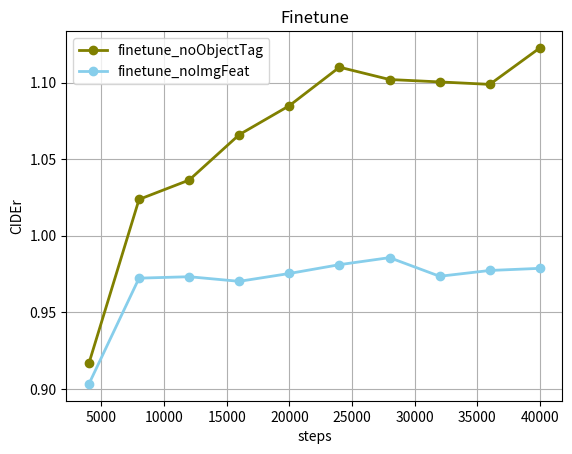

Write Python code to recreate this figure.
import matplotlib.pyplot as plt
import numpy as np
import pandas as pd


steps = [i* 4000 for i in range(1, 11)]
resCIDER_noLabel = [0.9167959223426917, 
                 1.0237224443519906, 
                 1.0363495280177946, 
                 1.0659786128213262, 
                 1.0848930718643104, 
                 1.1100207325786775, 
                 1.1019678298104678,
                 1.1004035438046056,
                 1.0987989587607652,
                 1.1225917796038314]
resCIDER_noImg = [0.9032794222,
                  0.9723122226,
                  0.9732555155,
                  0.9702411857,
                  0.9753644601578392,
                  0.981117484661295,
                  0.9857072192726355,
                  0.973542006490171,
                  0.9773295586842116,
                  0.9787185070027324]

resCIDER_noimg = [0.5*i for i in range(1, 11)]
df=pd.DataFrame({'steps': steps, 'finetune_noObjectTag': resCIDER_noLabel, 'finetune_noImgFeat': resCIDER_noImg})#'noImgFeature': resCIDER_noimg})
plt.plot( 'steps', 'finetune_noObjectTag', data=df, marker='o', color='olive', linewidth=2)
plt.plot( 'steps', 'finetune_noImgFeat', data=df, marker='o', color='skyblue', linewidth=2)
plt.title('Finetune')
plt.xlabel('steps')
plt.ylabel('CIDEr')
plt.grid(True)
plt.legend()
plt.show()
plt.savefig('finetune.png')
